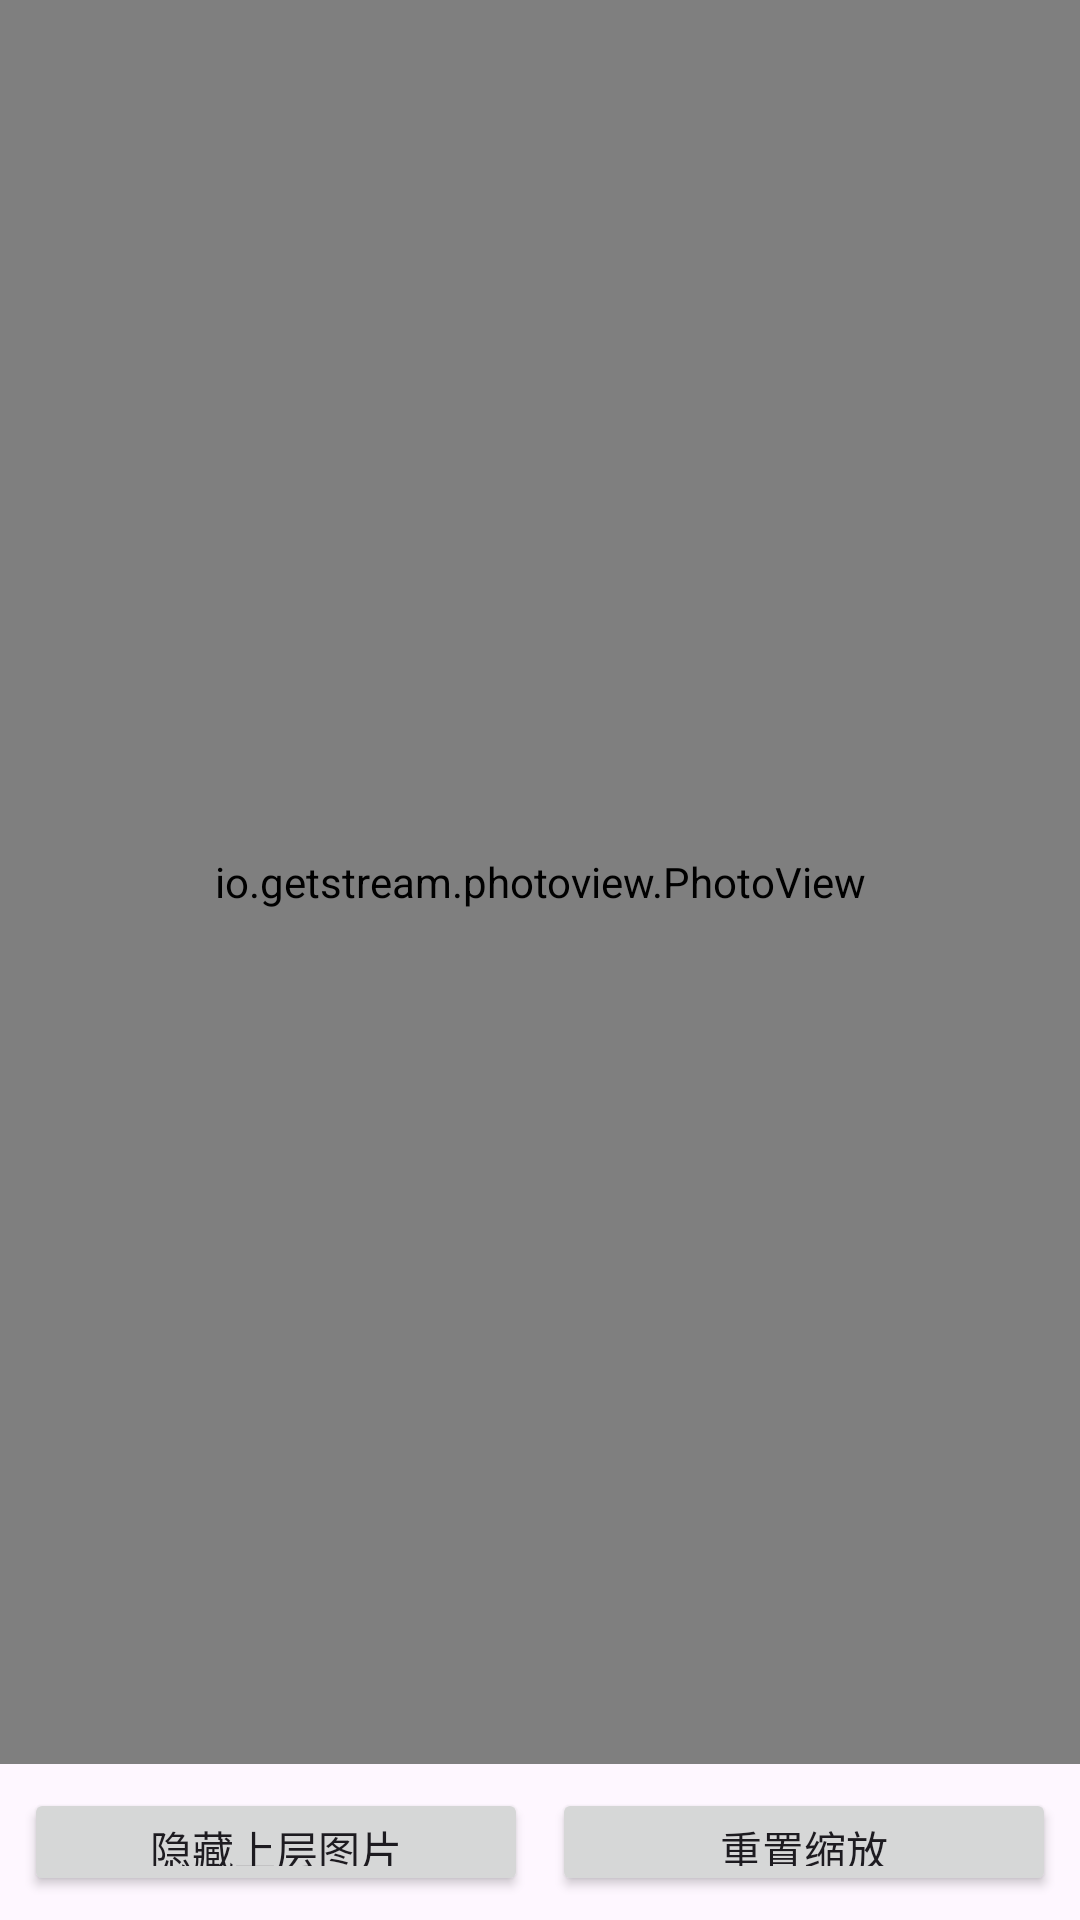

Produce the Android XML layout that renders to this screen, including the resource entries it uses.
<!-- AndroidManifest.xml: application theme Theme.ComposeProject -->
<!-- res/layout/activity_photo_view.xml -->
<?xml version="1.0" encoding="utf-8"?>
<LinearLayout xmlns:android="http://schemas.android.com/apk/res/android"
    xmlns:tools="http://schemas.android.com/tools"
    android:id="@+id/main"
    android:layout_width="match_parent"
    android:layout_height="match_parent"
    android:orientation="vertical"
    tools:context=".ui.media.image.PhotoViewActivity">

    <FrameLayout
        android:layout_width="match_parent"
        android:layout_height="0dp"
        android:layout_weight="1">

        
        <io.getstream.photoview.PhotoView
            android:id="@+id/bottomPhotoView"
            android:layout_width="match_parent"
            android:layout_height="match_parent"
            android:src="@drawable/wallpaper"/>

        
        <io.getstream.photoview.PhotoView
            android:id="@+id/topPhotoView"
            android:layout_width="match_parent"
            android:layout_height="match_parent"
            android:src="@drawable/wallpaper"
            android:visibility="visible"/>
    </FrameLayout>

    <LinearLayout
        android:layout_width="match_parent"
        android:layout_height="wrap_content"
        android:orientation="horizontal"
        android:padding="8dp">

        <Button
            android:id="@+id/btn_visible"
            android:layout_width="0dp"
            android:layout_height="36dp"
            android:layout_weight="1"
            android:layout_marginEnd="4dp"
            android:text="隐藏上层图片" />

        <Button
            android:id="@+id/btn_reset"
            android:layout_width="0dp"
            android:layout_height="36dp"
            android:layout_weight="1"
            android:layout_marginStart="4dp"
            android:text="重置缩放" />
    </LinearLayout>

</LinearLayout>
<!-- resources referenced by this layout -->
<resources>
  <style name="Theme.ComposeProject" parent="Base.Theme.ComposeProject" />
  <style name="Base.Theme.ComposeProject" parent="Theme.Material3.DayNight.NoActionBar" />
</resources>
